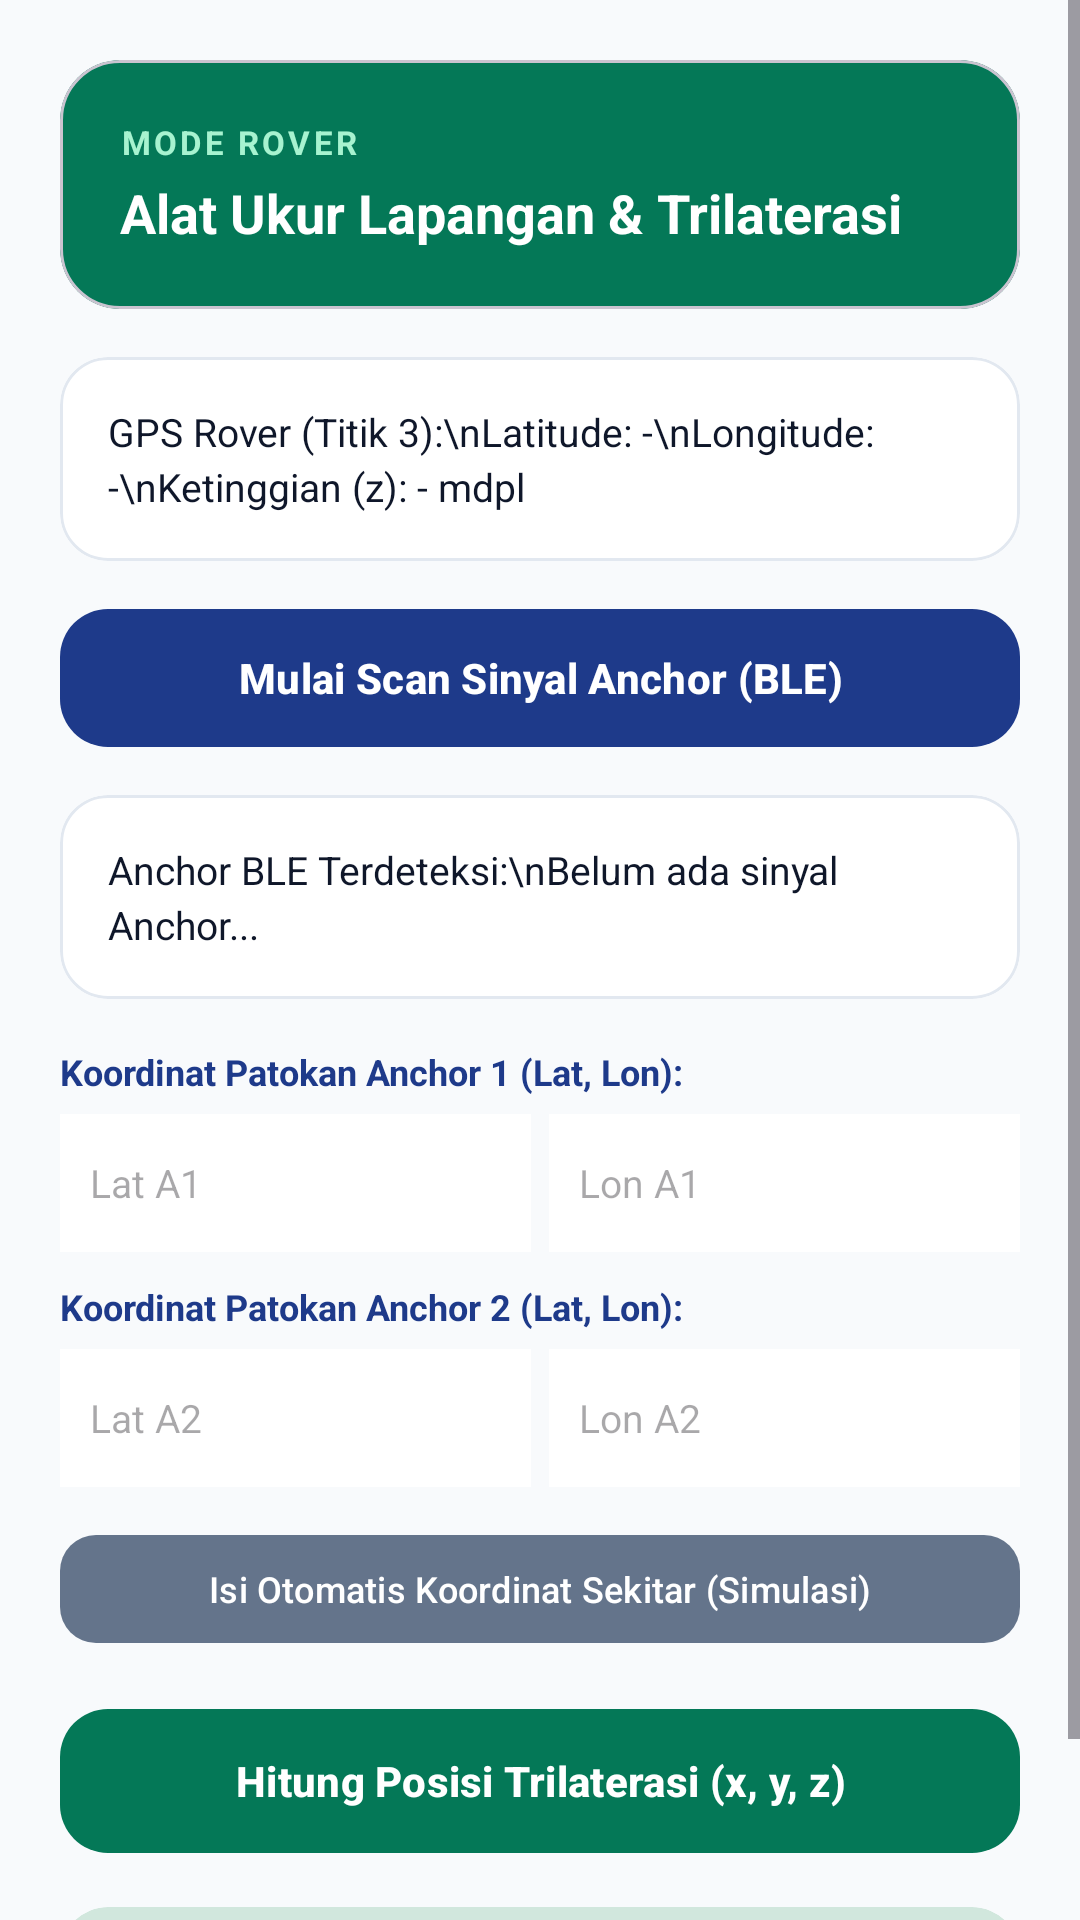

Reconstruct the res/layout file that produces this screen, plus the resources it refers to.
<!-- AndroidManifest.xml: application theme Theme.SurveyTopografi -->
<!-- res/layout/activity_rover.xml -->
<?xml version="1.0" encoding="utf-8"?>
<ScrollView xmlns:android="http://schemas.android.com/apk/res/android"
    xmlns:app="http://schemas.android.com/apk/res-auto"
    android:layout_width="match_parent"
    android:layout_height="match_parent"
    android:background="#F8FAFC"
    android:fillViewport="true">

    <LinearLayout
        android:layout_width="match_parent"
        android:layout_height="wrap_content"
        android:orientation="vertical"
        android:padding="20dp">

        
        <com.google.android.material.card.MaterialCardView
            android:layout_width="match_parent"
            android:layout_height="wrap_content"
            android:layout_marginBottom="16dp"
            app:cardCornerRadius="20dp"
            app:cardElevation="0dp"
            app:cardBackgroundColor="#047857">

            <LinearLayout
                android:layout_width="match_parent"
                android:layout_height="wrap_content"
                android:orientation="vertical"
                android:padding="20dp">

                <TextView
                    android:layout_width="match_parent"
                    android:layout_height="wrap_content"
                    android:text="MODE ROVER"
                    android:textSize="11sp"
                    android:letterSpacing="0.1"
                    android:textStyle="bold"
                    android:textColor="#A7F3D0"
                    android:layout_marginBottom="4dp" />

                <TextView
                    android:layout_width="match_parent"
                    android:layout_height="wrap_content"
                    android:text="Alat Ukur Lapangan &amp; Trilaterasi"
                    android:textSize="18sp"
                    android:textStyle="bold"
                    android:textColor="#FFFFFF" />
            </LinearLayout>
        </com.google.android.material.card.MaterialCardView>

        
        <com.google.android.material.card.MaterialCardView
            android:layout_width="match_parent"
            android:layout_height="wrap_content"
            android:layout_marginBottom="12dp"
            app:cardCornerRadius="16dp"
            app:cardElevation="0dp"
            app:cardBackgroundColor="#FFFFFF"
            app:strokeWidth="1dp"
            app:strokeColor="#E2E8F0">

            <TextView
                android:id="@+id/tvRoverGps"
                android:layout_width="match_parent"
                android:layout_height="wrap_content"
                android:padding="16dp"
                android:text="GPS Rover (Titik 3):\nLatitude: -\nLongitude: -\nKetinggian (z): - mdpl"
                android:textSize="13sp"
                android:textColor="#0F172A"
                android:lineSpacingExtra="3dp" />
        </com.google.android.material.card.MaterialCardView>

        
        <com.google.android.material.button.MaterialButton
            android:id="@+id/btnScanBle"
            android:layout_width="match_parent"
            android:layout_height="54dp"
            android:text="Mulai Scan Sinyal Anchor (BLE)"
            android:textSize="14sp"
            android:textStyle="bold"
            android:textColor="#FFFFFF"
            android:textAllCaps="false"
            app:backgroundTint="#1E3A8A"
            app:cornerRadius="16dp"
            app:elevation="0dp"
            android:layout_marginBottom="12dp" />

        
        <com.google.android.material.card.MaterialCardView
            android:layout_width="match_parent"
            android:layout_height="wrap_content"
            android:layout_marginBottom="16dp"
            app:cardCornerRadius="16dp"
            app:cardElevation="0dp"
            app:cardBackgroundColor="#FFFFFF"
            app:strokeWidth="1dp"
            app:strokeColor="#E2E8F0">

            <TextView
                android:id="@+id/tvDetectedAnchors"
                android:layout_width="match_parent"
                android:layout_height="wrap_content"
                android:padding="16dp"
                android:text="Anchor BLE Terdeteksi:\nBelum ada sinyal Anchor..."
                android:textSize="13sp"
                android:textColor="#0F172A"
                android:lineSpacingExtra="3dp" />
        </com.google.android.material.card.MaterialCardView>

        
        <TextView
            android:layout_width="match_parent"
            android:layout_height="wrap_content"
            android:text="Koordinat Patokan Anchor 1 (Lat, Lon):"
            android:textStyle="bold"
            android:textSize="12sp"
            android:textColor="#1E3A8A"
            android:layout_marginBottom="6dp" />

        <LinearLayout
            android:layout_width="match_parent"
            android:layout_height="wrap_content"
            android:orientation="horizontal"
            android:layout_marginBottom="10dp">
            <EditText
                android:id="@+id/etA1Lat"
                android:layout_width="0dp"
                android:layout_height="46dp"
                android:layout_weight="1"
                android:background="#FFFFFF"
                android:hint="Lat A1"
                android:inputType="numberSigned|numberDecimal"
                android:padding="10dp"
                android:textSize="13sp"
                android:layout_marginEnd="6dp" />
            <EditText
                android:id="@+id/etA1Lon"
                android:layout_width="0dp"
                android:layout_height="46dp"
                android:layout_weight="1"
                android:background="#FFFFFF"
                android:hint="Lon A1"
                android:inputType="numberSigned|numberDecimal"
                android:padding="10dp"
                android:textSize="13sp" />
        </LinearLayout>

        <TextView
            android:layout_width="match_parent"
            android:layout_height="wrap_content"
            android:text="Koordinat Patokan Anchor 2 (Lat, Lon):"
            android:textStyle="bold"
            android:textSize="12sp"
            android:textColor="#1E3A8A"
            android:layout_marginBottom="6dp" />

        <LinearLayout
            android:layout_width="match_parent"
            android:layout_height="wrap_content"
            android:orientation="horizontal"
            android:layout_marginBottom="12dp">
            <EditText
                android:id="@+id/etA2Lat"
                android:layout_width="0dp"
                android:layout_height="46dp"
                android:layout_weight="1"
                android:background="#FFFFFF"
                android:hint="Lat A2"
                android:inputType="numberSigned|numberDecimal"
                android:padding="10dp"
                android:textSize="13sp"
                android:layout_marginEnd="6dp" />
            <EditText
                android:id="@+id/etA2Lon"
                android:layout_width="0dp"
                android:layout_height="46dp"
                android:layout_weight="1"
                android:background="#FFFFFF"
                android:hint="Lon A2"
                android:inputType="numberSigned|numberDecimal"
                android:padding="10dp"
                android:textSize="13sp" />
        </LinearLayout>

        <com.google.android.material.button.MaterialButton
            android:id="@+id/btnFillDummyAnchor"
            android:layout_width="match_parent"
            android:layout_height="44dp"
            android:text="Isi Otomatis Koordinat Sekitar (Simulasi)"
            android:textSize="12sp"
            android:textAllCaps="false"
            app:backgroundTint="#64748B"
            app:cornerRadius="12dp"
            app:elevation="0dp"
            android:layout_marginBottom="14dp" />

        
        <com.google.android.material.button.MaterialButton
            android:id="@+id/btnCalculateTrilateration"
            android:layout_width="match_parent"
            android:layout_height="56dp"
            android:text="Hitung Posisi Trilaterasi (x, y, z)"
            android:textSize="14sp"
            android:textStyle="bold"
            android:textColor="#FFFFFF"
            android:textAllCaps="false"
            app:backgroundTint="#047857"
            app:cornerRadius="16dp"
            app:elevation="0dp"
            android:layout_marginBottom="14dp" />

        
        <com.google.android.material.card.MaterialCardView
            android:layout_width="match_parent"
            android:layout_height="wrap_content"
            app:cardCornerRadius="16dp"
            app:cardElevation="0dp"
            app:cardBackgroundColor="#D1E7DD"
            app:strokeWidth="0dp">

            <TextView
                android:id="@+id/tvTrilaterationResult"
                android:layout_width="match_parent"
                android:layout_height="wrap_content"
                android:padding="16dp"
                android:text="Hasil Perhitungan Trilaterasi:\n-"
                android:textSize="14sp"
                android:textStyle="bold"
                android:textColor="#0F5132"
                android:lineSpacingExtra="4dp" />
        </com.google.android.material.card.MaterialCardView>

    </LinearLayout>
</ScrollView>
<!-- resources referenced by this layout -->
<resources>
  <style name="Theme.SurveyTopografi" parent="Base.Theme.SurveyTopografi" />
  <style name="Base.Theme.SurveyTopografi" parent="Theme.Material3.Light.NoActionBar">
          
          <item name="colorPrimary">#1E3A8A</item>
          <item name="colorSecondary">#047857</item>
  
          
          <item name="android:statusBarColor">#1E3A8A</item>
          <item name="android:windowLightStatusBar">false</item>
      </style>
</resources>
